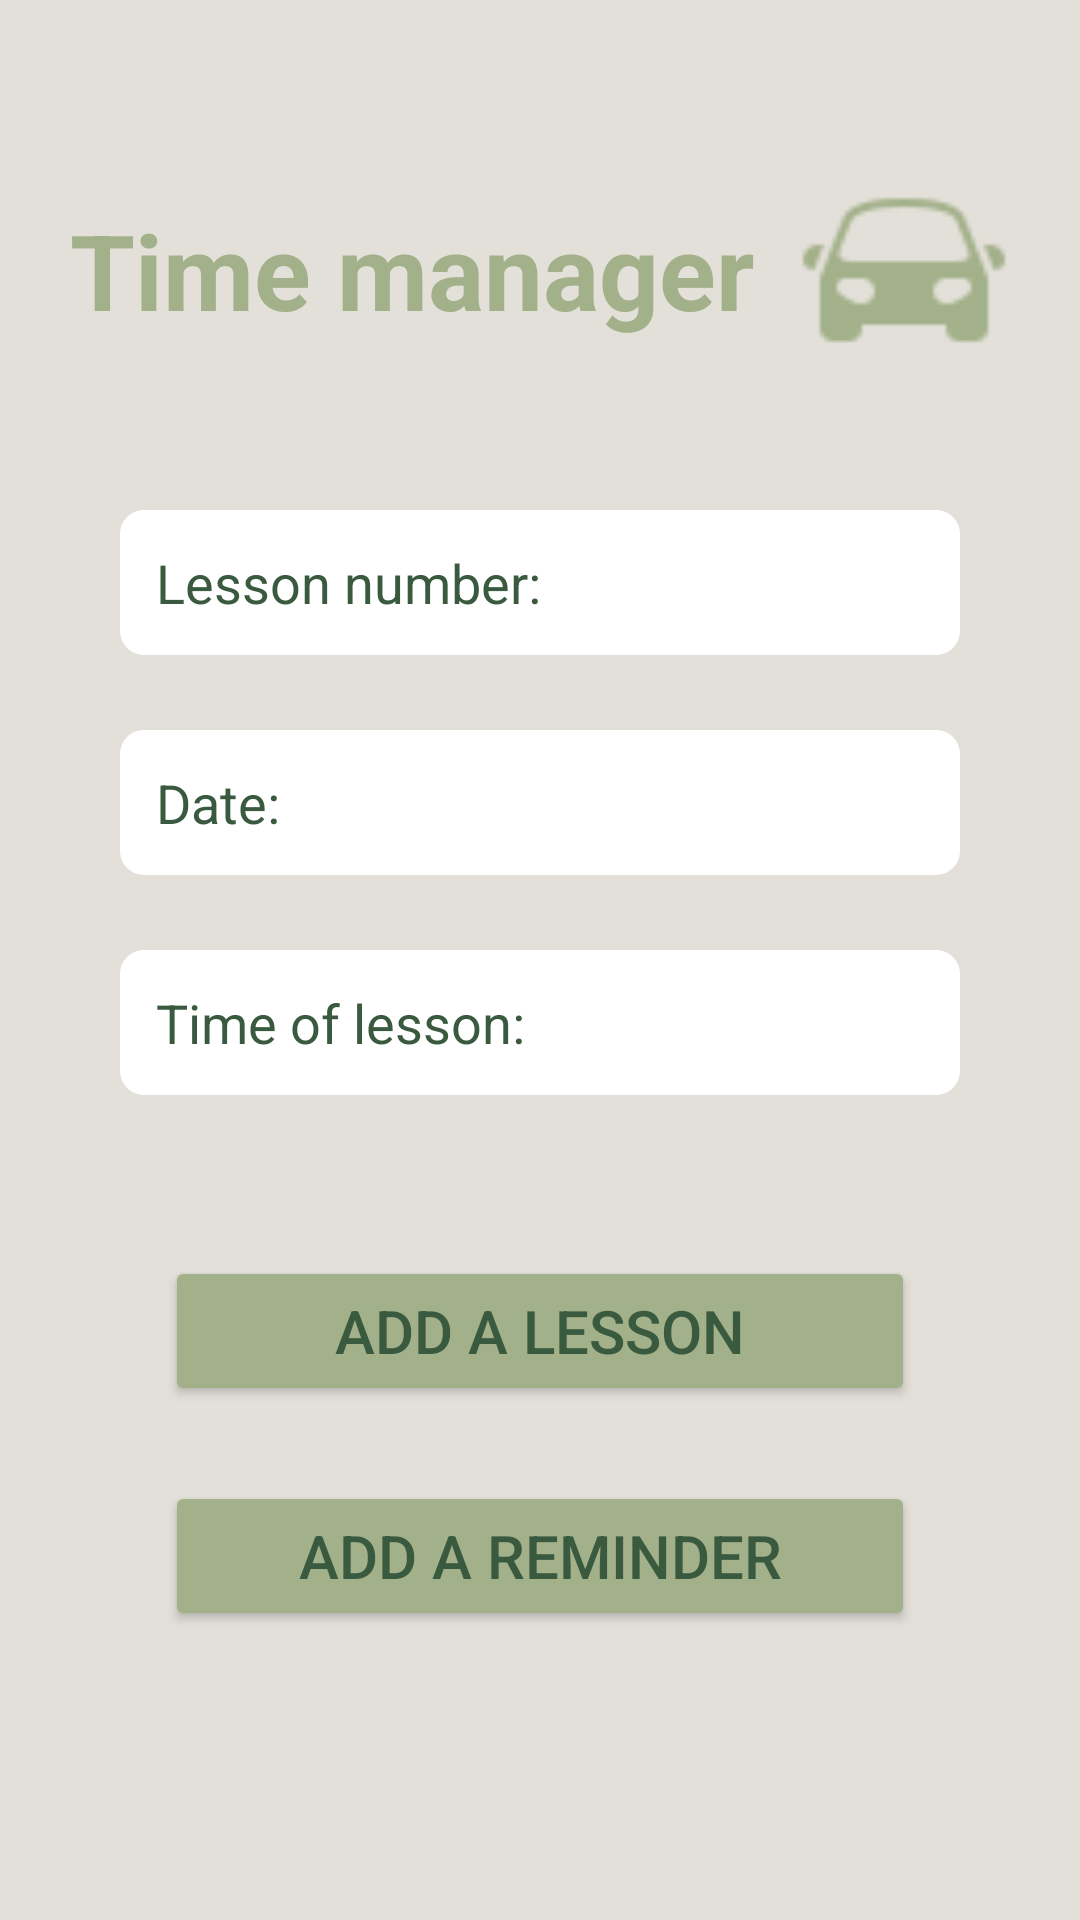

Android layout source for this screen:
<!-- AndroidManifest.xml: application theme Theme.AutoDrive -->
<!-- res/layout/fragment_time_manager.xml -->
<?xml version="1.0" encoding="utf-8"?>
<LinearLayout xmlns:android="http://schemas.android.com/apk/res/android"
    xmlns:app="http://schemas.android.com/apk/res-auto"
    android:layout_width="match_parent"
    android:layout_height="match_parent"
    android:background="@color/light_background"
    android:orientation="vertical">

    <LinearLayout
        android:layout_width="match_parent"
        android:layout_height="120dp"
        android:layout_centerHorizontal="true"
        android:layout_marginTop="30dp"
        android:gravity="center"
        android:orientation="horizontal">

        <TextView
            android:id="@+id/textView"
            android:layout_width="wrap_content"
            android:layout_height="100dp"
            android:gravity="center"
            android:text="Time manager"
            android:textColor="#A3B18A"
            android:textSize="35dp"
            android:textStyle="bold" />

        <ImageView
            android:id="@+id/logo"
            android:layout_width="70dp"
            android:layout_height="60dp"
            android:layout_marginStart="15dp"
            android:scaleType="centerCrop"
            app:srcCompat="@drawable/icons_green_car" />
    </LinearLayout>

    <EditText
        android:id="@+id/lesson_number_input"
        android:layout_width="match_parent"
        android:layout_height="wrap_content"
        android:layout_marginLeft="40dp"
        android:layout_marginTop="20dp"
        android:layout_marginRight="40dp"
        android:background="@drawable/backround_white"
        android:hint="Lesson number:"
        android:padding="12dp"
        android:textColorHint="@color/dark_green" />

    <EditText
        android:id="@+id/date_input"
        android:layout_width="match_parent"
        android:layout_height="wrap_content"
        android:layout_marginLeft="40dp"
        android:layout_marginTop="25dp"
        android:layout_marginRight="40dp"
        android:background="@drawable/backround_white"
        android:hint="Date:"
        android:padding="12dp"
        android:textColorHint="@color/dark_green" />
    <EditText
        android:id="@+id/time_input"
        android:layout_width="match_parent"
        android:layout_height="wrap_content"
        android:layout_marginLeft="40dp"
        android:layout_marginTop="25dp"
        android:layout_marginRight="40dp"
        android:background="@drawable/backround_white"
        android:hint="Time of lesson:"
        android:padding="12dp"
        android:textColorHint="@color/dark_green" />

    <TextView
        android:id="@+id/dateText"
        android:layout_width="wrap_content"
        android:layout_height="wrap_content"
        android:layout_gravity="center"
        android:text="TextView"
        android:textColor="@color/dark_green"
        android:textSize="25dp"
        android:visibility="invisible" />

    <Button
        android:id="@+id/btn_add_event"
        android:layout_width="250dp"
        android:layout_height="50dp"
        android:layout_gravity="center"
        android:layout_marginTop="20dp"
        android:backgroundTint="@color/light_green"
        android:text="Add a lesson"
        android:textColor="@color/dark_green"
        android:textSize="20sp" />

    <Button
        android:id="@+id/btn_add_reminder"
        android:layout_width="250dp"
        android:layout_height="50dp"
        android:layout_gravity="center"
        android:layout_marginTop="25dp"
        android:backgroundTint="@color/light_green"
        android:text="Add a reminder"
        android:textColor="@color/dark_green"
        android:textSize="20sp" />


</LinearLayout>
<!-- resources referenced by this layout -->
<resources>
  <color name="dark_green">#3A5A40</color>
  <color name="light_background">#E3E0D9</color>
  <color name="light_green">#A3B18A</color>
  <!-- drawable backround_white (drawable) -->
  <?xml version="1.0" encoding="utf-8"?>
  <shape xmlns:android="http://schemas.android.com/apk/res/android"
      android:shape="rectangle">
      <solid android:color="@color/white"/>
      <corners android:radius="8dp"/>
      <padding
          android:left="8dp"
          android:right="8dp"
          android:top="8dp"
          android:bottom="8dp" />
  </shape>
  <!-- drawable icons_green_car: png bitmap (drawable, 965 bytes) -->
  <style name="Theme.AutoDrive" parent="Base.Theme.AutoDrive" />
  <color name="white">#FFFFFFFF</color>
  <style name="Base.Theme.AutoDrive" parent="Theme.Material3.DayNight.NoActionBar">
          
          
      </style>
</resources>
